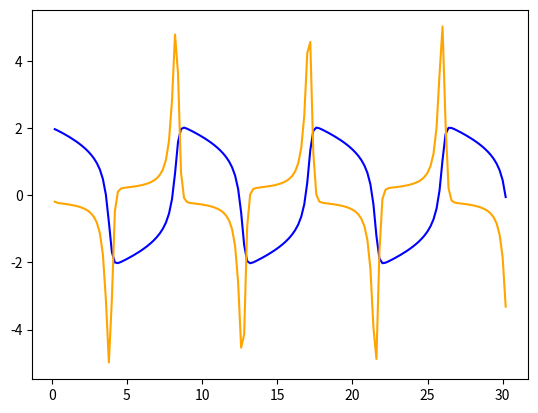

Recreate this plot in Python.
# For testing how the ode solver works

import matplotlib.pyplot as plt
import numpy as np
from scipy.integrate import ode

def f(t, u):
    return [u[1], 3.*(1. - u[0]*u[0])*u[1] - u[0]]

r = ode(f).set_integrator('vode', method='adams', order=10, rtol=0, atol=1e-6, with_jacobian=False)
u0 = [2.0, 0.0]
r.set_initial_value(u0, 0)
T = 30
dt = T/150.

u = np.array([])
t = np.array([])

while r.successful() and r.t <= T:
    r.integrate(r.t + dt)
    u = np.append(u, [r.y])
    t = np.append(t, [r.t])

u = u.reshape(151, 2)

plt.figure(1)
ax = plt.plot(t, u[:, 0], 'b')
ax = plt.plot(t, u[:, 1], 'orange')
plt.show()
